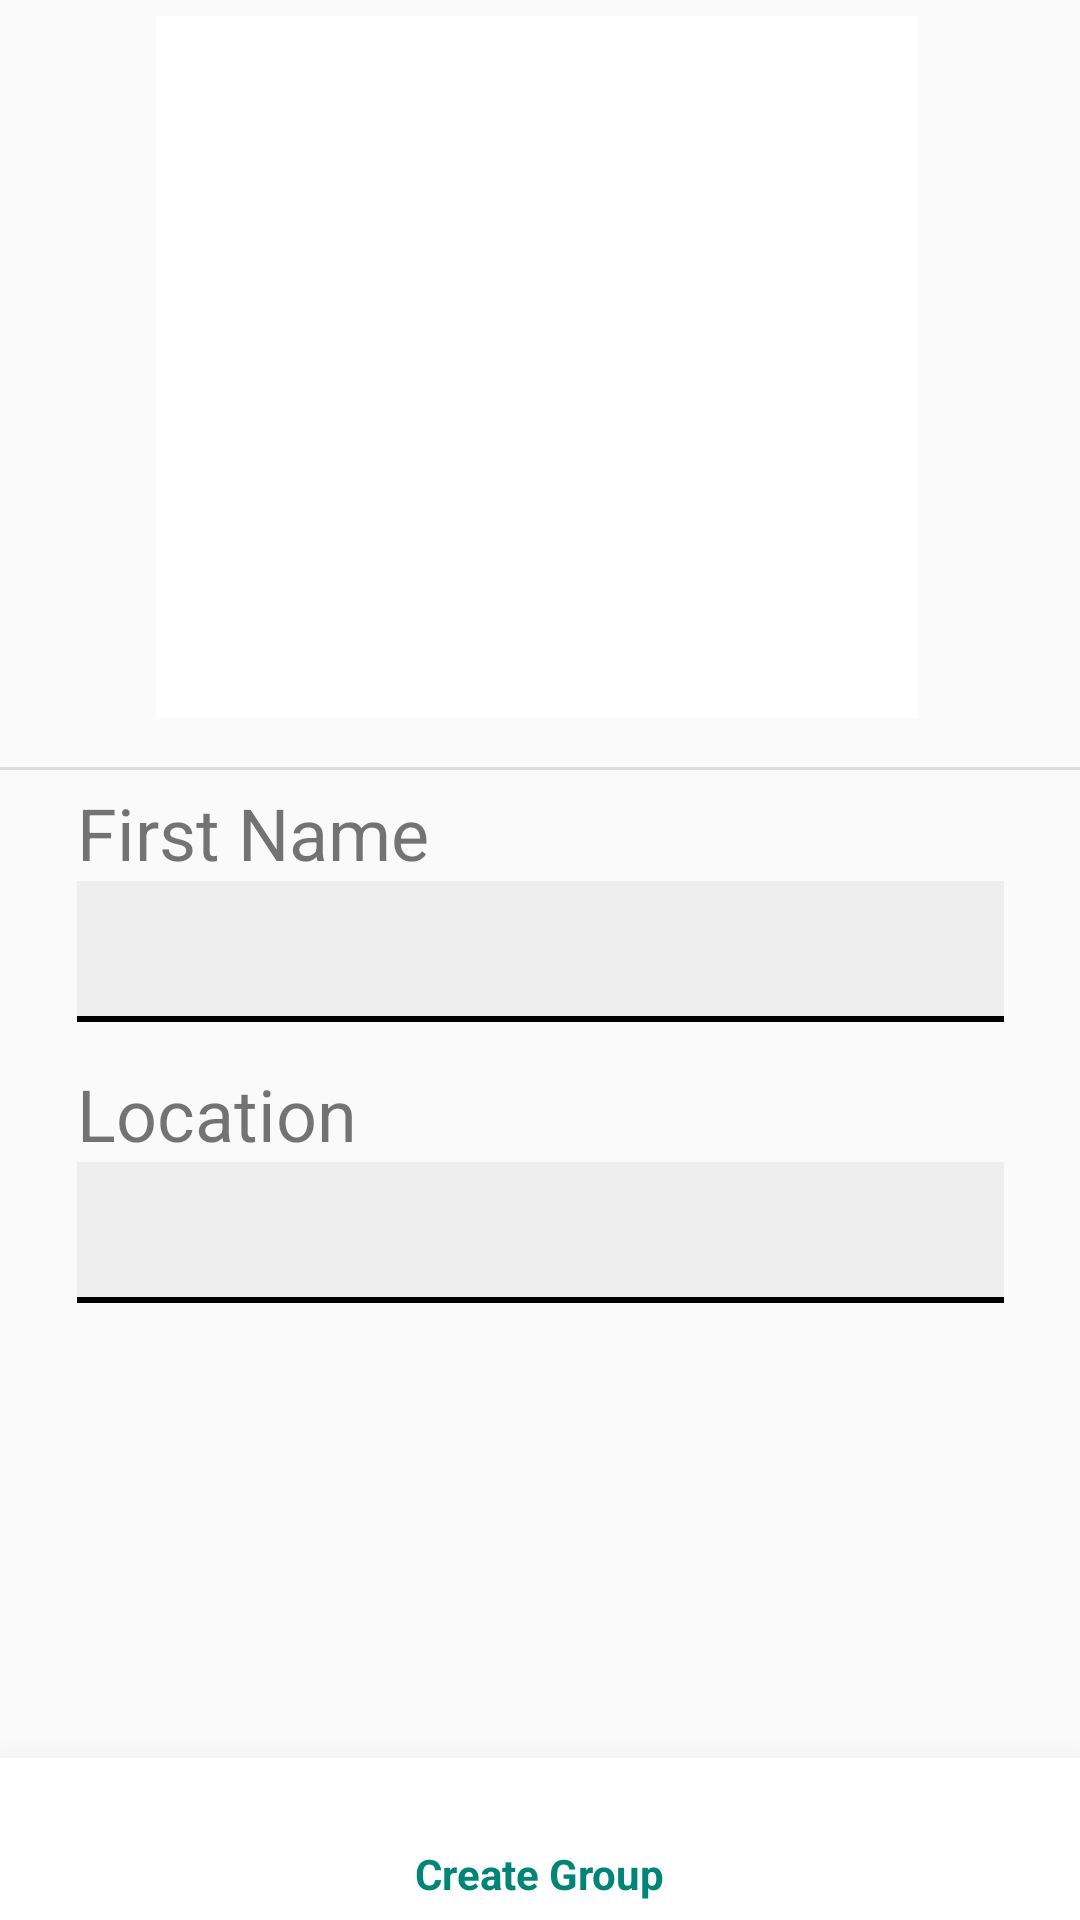

This screen was rendered from an Android layout file. Write that file and the resources it references.
<!-- AndroidManifest.xml: application theme AppTheme -->
<!-- res/layout/activity_profile.xml -->
<?xml version="1.0" encoding="utf-8"?>
<androidx.constraintlayout.widget.ConstraintLayout
        xmlns:android="http://schemas.android.com/apk/res/android"
        xmlns:tools="http://schemas.android.com/tools"
        xmlns:app="http://schemas.android.com/apk/res-auto"
        android:layout_width="match_parent"
        android:layout_height="match_parent"
        tools:context=".profile" android:elevation="5dp" android:background="@color/Black">

    <View
            android:layout_width="256dp"
            android:layout_height="232dp"
            android:id="@+id/view" app:layout_constraintEnd_toEndOf="parent"
            app:layout_constraintStart_toStartOf="parent" app:layout_constraintBottom_toTopOf="@+id/divider"
            app:layout_constraintTop_toTopOf="parent" app:layout_constraintVertical_bias="0.35000002"
            android:layout_marginBottom="24dp" android:layout_marginTop="8dp" android:layout_marginStart="8dp"
            android:layout_marginEnd="8dp"/>
    <ImageButton
            android:layout_width="254dp"
            android:layout_height="234dp" tools:srcCompat="@tools:sample/avatars"
            android:id="@+id/imageButton"
            android:scaleType="centerCrop" android:background="#FFFFFF"
            app:layout_constraintStart_toStartOf="@+id/view"
            app:layout_constraintEnd_toEndOf="@+id/view" app:layout_constraintBottom_toBottomOf="@+id/view"
            app:layout_constraintTop_toTopOf="@+id/view" app:layout_constraintHorizontal_bias="0.0"
            app:layout_constraintVertical_bias="0.0"/>
    <TextView
            android:text="First Name"
            android:layout_width="wrap_content"
            android:layout_height="wrap_content"
            android:id="@+id/textView6" android:textSize="24sp"
            app:layout_constraintStart_toStartOf="@+id/name"
            app:layout_constraintEnd_toEndOf="@+id/name" app:layout_constraintBottom_toTopOf="@+id/name"
            app:layout_constraintTop_toBottomOf="@+id/divider" app:layout_constraintVertical_bias="1.0"
            app:layout_constraintHorizontal_bias="0.0" android:layout_marginTop="8dp"/>
    <TextView
            android:text="Location"
            android:layout_width="wrap_content"
            android:layout_height="wrap_content"
            android:id="@+id/textView8" android:textSize="24sp"
            app:layout_constraintStart_toStartOf="@+id/location"
            app:layout_constraintEnd_toEndOf="@+id/location"
            app:layout_constraintTop_toBottomOf="@+id/name" app:layout_constraintVertical_bias="1.0"
            app:layout_constraintHorizontal_bias="0.0" app:layout_constraintBottom_toTopOf="@+id/location"/>
    <View
            android:id="@+id/divider"
            android:layout_width="match_parent"
            android:layout_height="1dp"
            android:background="?android:attr/listDivider"
            app:layout_constraintTop_toTopOf="parent"
            app:layout_constraintBottom_toBottomOf="parent" app:layout_constraintEnd_toEndOf="parent"
            app:layout_constraintStart_toStartOf="parent" app:layout_constraintVertical_bias="0.39999998"/>
    <EditText
            android:layout_width="309dp"
            android:layout_height="48dp"
            android:background="@drawable/underline"
            android:inputType="textPersonName"
            android:ems="10"
            android:id="@+id/name"
            app:layout_constraintStart_toStartOf="parent" app:layout_constraintEnd_toEndOf="parent"
            app:layout_constraintTop_toBottomOf="@+id/divider" app:layout_constraintBottom_toBottomOf="parent"
            app:layout_constraintVertical_bias="0.110000014"/>
    <EditText
            android:layout_width="309dp"
            android:layout_height="48dp"
            android:background="@drawable/underline"
            android:inputType="textPersonName"
            android:ems="10"
            android:id="@+id/location"
            app:layout_constraintStart_toStartOf="parent" app:layout_constraintEnd_toEndOf="parent"
            app:layout_constraintTop_toBottomOf="@+id/divider" app:layout_constraintBottom_toBottomOf="parent"
            app:layout_constraintVertical_bias="0.39"/>
    <com.google.android.material.bottomnavigation.BottomNavigationView
            android:layout_width="0dp"
            android:layout_height="54dp"
            app:menu="@menu/mainnav"
            android:outlineSpotShadowColor="@color/LightGrey"
            app:elevation="18dp"
            android:background="@android:color/white"
            app:itemBackground="@android:color/white"
            app:layout_constraintBottom_toBottomOf="parent"
            app:layout_constraintEnd_toEndOf="parent" app:layout_constraintStart_toStartOf="parent"
            app:layout_constraintTop_toTopOf="parent" app:layout_constraintVertical_bias="1.0"
            android:id="@+id/bottomNavigationView">
    </com.google.android.material.bottomnavigation.BottomNavigationView>
    <ImageButton
            android:layout_width="52dp"
            android:layout_height="56dp" app:srcCompat="@drawable/backsymbol"
            android:id="@+id/imageButton5"
            android:background="@drawable/backsymbol" android:scaleType="centerCrop"
            app:layout_constraintTop_toTopOf="parent" app:layout_constraintStart_toStartOf="parent"
            app:layout_constraintBottom_toTopOf="@+id/divider" app:layout_constraintEnd_toEndOf="parent"
            app:layout_constraintVertical_bias="0.0" app:layout_constraintHorizontal_bias="0.0"/>
</androidx.constraintlayout.widget.ConstraintLayout>
<!-- resources referenced by this layout -->
<resources>
  <color name="Black">#00FFFFFF</color>
  <color name="LightGrey">#D3D3D3</color>
  <!-- drawable underline (drawable) -->
  <?xml version="1.0" encoding="utf-8"?>
  <layer-list xmlns:android="http://schemas.android.com/apk/res/android" >
      <item
              android:bottom="1dp"
              android:left="-2dp"
              android:right="-2dp"
              android:top="-2dp">
          <shape android:shape="rectangle">
              <stroke
                      android:width="2dp"
                      android:color="@color/black" />
              <solid android:color="#00FFFFFF" />
              <solid android:color="#EEEEEE" />
  
              <padding
                      android:bottom="5dp"
                      android:left="5dp"
                      android:right="5dp"
                      android:top="5dp" />
          </shape>
      </item>
  </layer-list>
  <style name="AppTheme" parent="Theme.AppCompat.Light.DarkActionBar">
          
          <item name="colorPrimary">@color/colorPrimary</item>
          <item name="colorPrimaryDark">@color/colorPrimaryDark</item>
          <item name="colorAccent">@color/colorAccent</item>
      </style>
  <color name="black">#000000</color>
  <color name="colorPrimary">#008577</color>
  <color name="colorPrimaryDark">#00574B</color>
  <color name="colorAccent">#D81B60</color>
</resources>
